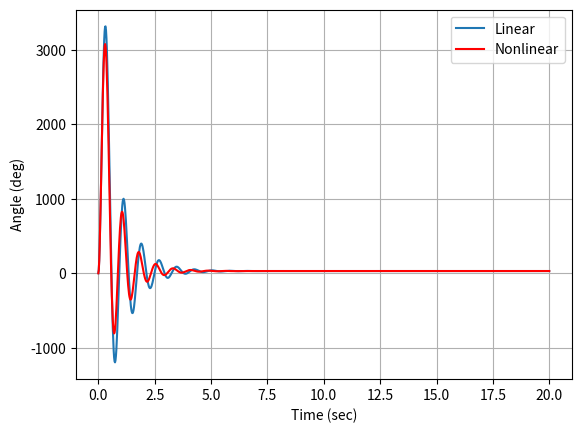

Write the Python code that produced this figure.
import numpy as np
import matplotlib.pyplot as plt
import scipy.integrate as S

plt.close("all")

g = 9.81
L = 1.0
m = 5.0
K = 30.0
alfa = 14.0
beta = 40.0
theta0 = 0*np.pi/180.
thetac = 30*np.pi/180.

def controller(x):
    thetacdot = 0.0
    theta = x[0]
    thetadot = x[1]
    eint = x[2]
    e = thetac - theta
    edot = thetacdot - thetadot
    #T = K(s^2 + b*s + c)/s
    #T = K*s + K*b + K*c/s
    #Compute Disturbance
    W = 20000.0
    T = K*alfa*e + K*edot + K*beta*eint + W
    return T,e

def DerivativesNL(x,t):
    theta = x[0]
    thetadot = x[1]
    eint = x[2]
    T,e = controller(x)
    thetaddot = g/L*np.sin(theta) + T/(m*L**2)
    eintdot = e
    xdot = np.asarray([thetadot,thetaddot,eintdot])
    return xdot
    
def Derivatives(x,t):
    theta = x[0]
    thetadot = x[1]
    eint = x[2]
    T,e = controller(x)
    xdot = np.matmul(A,x) + B*T  + B2*e
    return xdot
    
A = np.asarray([[0,1,0],[g/L,0,0],[0,0,0]])
B = np.asarray([0,1/(m*L**2),0])
B2 = np.asarray([0,0,1])
#eigs = np.linalg.eig(A)
#print(eigs)
xinitial = np.asarray([theta0,0,0])
tout = np.linspace(0,20,1000)
xout = S.odeint(Derivatives,xinitial,tout)
xoutNL = S.odeint(DerivativesNL,xinitial,tout)

plt.plot(tout,xout[:,0]*180/np.pi,label="Linear")
plt.plot(tout,xoutNL[:,0]*180./np.pi,'r-',label="Nonlinear")
plt.xlabel('Time (sec)')
plt.ylabel('Angle (deg)')
plt.legend()
plt.grid()

plt.show()